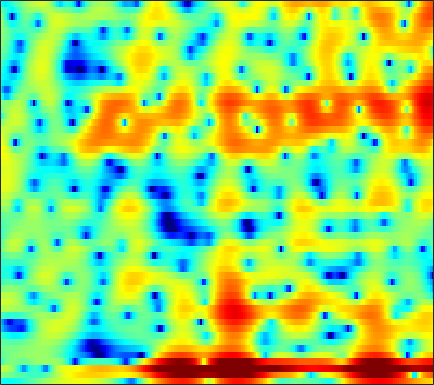

Data behind this chart, as committed beside it:
-5.2281, -5.3569, -5.4946, -5.5664, -5.5662, -5.4667, -5.2747, -5.0633, -4.7401, -4.3557, -3.9124, -3.5512, -3.0562, -2.5395, -2.1487, -1.615, -1.0764, -0.67993, -0.18904, 0.3073, 0.78868, 1.1502, 1.6146, 2.0623
0.4928, 0.2794, -0.0242, -0.3358, -0.5729, -0.9006, -1.229, -1.472, -1.775, -2.064, -2.327, -2.507, -2.719, -2.892, -3.012, -3.138, -3.225, -3.231, -3.131, -2.855, -2.374, -1.889, -1.102, -0.2015
2.809, 2.781, 2.605, 2.222, 1.758, 0.8358, -0.493, -1.833, -4.231, -7.391, -10.45, -10.41, -7.783, -5.34, -4.117, -3.22, -3.119, -3.564, -4.946, -7.506, -11.2, -11.56, -7.088, -3.091
-3.654, -2.345, -1.138, -0.3992, -0.08969, 0.03943, -0.05826, -0.232, -0.5501, -0.8099, -0.9105, -0.8398, -0.5582, -0.1501, 0.1796, 0.5643, 0.8318, 0.9501, 1.03, 1.037, 1.02, 1.012, 1.039, 1.077
-1.587, -1.292, -0.9256, -0.5891, -0.3729, -0.1357, 0.06292, 0.1938, 0.3397, 0.4667, 0.5867, 0.676, 0.7927, 0.9029, 0.9833, 1.066, 1.114, 1.125, 1.105, 1.034, 0.9067, 0.7696, 0.5303, 0.218
-0.8051, -0.7669, -0.7019, -0.6153, -0.5382, -0.4314, -0.3101, -0.2099, -0.07131, 0.07502, 0.2371, 0.3644, 0.5367, 0.7001, 0.8137, 0.9476, 1.052, 1.104, 1.139, 1.12, 1.039, 0.9312, 0.7207, 0.4293
-1.43, -1.584, -1.758, -1.896, -1.964, -2.005, -1.982, -1.917, -1.76, -1.527, -1.226, -0.9658, -0.5794, -0.1737, 0.1321, 0.5313, 0.8984, 1.143, 1.415, 1.62, 1.749, 1.791, 1.768, 1.651
-3.747, -4.22, -4.84, -5.403, -5.763, -6.137, -6.34, -6.367, -6.217, -5.817, -5.174, -4.556, -3.602, -2.575, -1.8, -0.8084, 0.1014, 0.7159, 1.427, 2.011, 2.469, 2.732, 2.972, 3.09
-8.011, -9.351, -11.28, -13.12, -14.07, -14.56, -14.73, -15.03, -15.88, -16.82, -15.97, -13.68, -10.14, -7.068, -5.143, -3.016, -1.307, -0.2449, 0.9297, 1.867, 2.6, 3.033, 3.471, 3.768
-8.843, -10.64, -13.94, -17.94, -19.23, -17.05, -14.85, -14.03, -13.81, -13.92, -13.16, -11.62, -8.9, -6.251, -4.515, -2.568, -1.006, -0.05591, 0.9655, 1.762, 2.368, 2.723, 3.094, 3.377
-2.48, -2.788, -3.252, -3.656, -3.83, -3.879, -3.813, -3.695, -3.473, -3.162, -2.73, -2.354, -1.761, -1.085, -0.5743, 0.06939, 0.6156, 0.9458, 1.237, 1.357, 1.304, 1.176, 0.9577, 0.7862
2.145, 2.174, 2.152, 2.061, 1.966, 1.806, 1.597, 1.438, 1.208, 0.945, 0.6546, 0.424, 0.1467, -0.07752, -0.2027, -0.3211, -0.3857, -0.4246, -0.5655, -0.9415, -1.709, -2.669, -4.749, -8.296
3.366, 3.456, 3.495, 3.434, 3.314, 3.052, 2.68, 2.306, 1.649, 0.7745, -0.3483, -1.365, -2.995, -4.89, -6.217, -7.11, -6.515, -5.531, -4.262, -3.391, -3, -3.044, -3.484, -4.055
2.231, 2.428, 2.597, 2.657, 2.618, 2.441, 2.119, 1.741, 1.06, 0.151, -1.075, -2.268, -4.386, -7.206, -9.697, -11.69, -9.493, -7.103, -4.582, -2.849, -1.688, -1.087, -0.5501, -0.214
-0.7466, -0.2522, 0.2321, 0.5154, 0.6138, 0.6178, 0.4834, 0.3202, 0.05376, -0.2557, -0.6255, -0.9168, -1.272, -1.552, -1.649, -1.545, -1.177, -0.7608, -0.1219, 0.4948, 0.9818, 1.238, 1.437, 1.433
-3.801, -2.99, -2.324, -2.065, -2.088, -2.353, -2.743, -2.983, -3.104, -2.894, -2.333, -1.77, -0.9423, -0.1481, 0.413, 1.117, 1.758, 2.174, 2.645, 2.997, 3.201, 3.231, 3.082, 2.692
-4.927, -4.437, -4.197, -4.468, -5.073, -6.521, -8.971, -11.85, -16.8, -14.07, -8.835, -6.05, -3.358, -1.384, -0.2048, 1.041, 2.01, 2.594, 3.193, 3.599, 3.823, 3.871, 3.743, 3.406
-4.859, -4.623, -4.558, -4.809, -5.23, -6.096, -7.279, -8.188, -8.826, -8.259, -6.66, -5.266, -3.525, -2.023, -1.039, 0.07157, 0.9726, 1.536, 2.148, 2.607, 2.91, 3.045, 3.103, 3.025
-4.095, -3.744, -3.42, -3.26, -3.229, -3.3, -3.421, -3.491, -3.537, -3.438, -3.165, -2.875, -2.39, -1.807, -1.349, -0.7052, -0.0478, 0.4219, 0.9893, 1.469, 1.837, 2.034, 2.212, 2.289
-2.704, -2.095, -1.409, -0.9074, -0.6535, -0.4701, -0.447, -0.541, -0.8147, -1.211, -1.73, -2.16, -2.673, -2.923, -2.851, -2.344, -1.492, -0.7895, 0.07503, 0.7608, 1.236, 1.446, 1.551, 1.522
-1.331, -0.274, 0.8875, 1.757, 2.216, 2.574, 2.616, 2.43, 1.883, 0.9033, -0.6546, -2.335, -5.704, -11.23, -14.17, -8.489, -4.025, -1.885, -0.004653, 1.065, 1.504, 1.476, 0.9829, 0.0439
-2.607, -1.05, 0.5689, 1.763, 2.411, 2.978, 3.207, 3.17, 2.839, 2.146, 1.105, 0.09593, -1.453, -2.743, -3.097, -2.452, -1.139, -0.1949, 0.7528, 1.236, 1.184, 0.7825, -0.3209, -2.295
-3.941, -2.679, -1.282, -0.1853, 0.4549, 1.087, 1.493, 1.663, 1.704, 1.586, 1.348, 1.117, 0.8232, 0.5794, 0.4926, 0.5002, 0.5975, 0.6892, 0.7549, 0.6922, 0.4525, 0.1329, -0.4645, -1.22
-3.521, -2.778, -1.89, -1.125, -0.6375, -0.1067, 0.3017, 0.5299, 0.7516, 0.901, 0.9786, 1.012, 1.026, 1.017, 1.005, 0.9753, 0.9206, 0.8604, 0.7386, 0.5608, 0.3404, 0.1435, -0.1428, -0.4109
-2.818, -2.325, -1.748, -1.27, -0.9809, -0.6607, -0.3983, -0.2251, 0.02592, 0.2818, 0.5395, 0.7291, 0.9375, 1.105, 1.171, 1.18, 1.105, 0.9846, 0.7578, 0.4716, 0.1601, -0.05794, -0.3025, -0.4475
-1.799, -1.345, -0.9563, -0.8388, -0.9055, -1.127, -1.373, -1.449, -1.294, -0.8356, -0.1496, 0.3879, 1.034, 1.52, 1.745, 1.857, 1.739, 1.501, 0.9945, 0.3015, -0.5272, -1.139, -1.77, -2.002
0.118, 0.6585, 0.8284, 0.3647, -0.4308, -2.233, -5.013, -7.506, -8.365, -5.098, -1.978, -0.2748, 1.348, 2.35, 2.8, 3.042, 2.885, 2.515, 1.632, 0.2171, -1.929, -4.262, -8.794, -12.18
1.688, 2.074, 2.091, 1.547, 0.7426, -0.8979, -3.121, -4.739, -5.33, -3.719, -1.692, -0.4569, 0.711, 1.433, 1.736, 1.862, 1.724, 1.439, 0.8026, -0.1857, -1.536, -2.791, -4.411, -5.024
2.958, 3.131, 3.127, 2.867, 2.513, 1.898, 1.202, 0.721, 0.1855, -0.1635, -0.4443, -0.6388, -0.9869, -1.373, -1.66, -1.965, -2.063, -2.037, -1.912, -1.815, -1.759, -1.754, -1.723, -1.609
4.156, 4.268, 4.289, 4.133, 3.909, 3.471, 2.889, 2.355, 1.527, 0.5204, -0.7212, -1.863, -3.747, -6.142, -8.197, -10.31, -9.883, -8.316, -6.188, -4.529, -3.363, -2.709, -2.102, -1.701
4.367, 4.537, 4.614, 4.519, 4.335, 3.932, 3.349, 2.783, 1.844, 0.6477, -0.8511, -2.245, -4.532, -7.545, -10.28, -13.71, -12.85, -10.48, -7.785, -5.872, -4.525, -3.803, -3.119, -2.699
3.937, 4.184, 4.335, 4.306, 4.165, 3.827, 3.317, 2.829, 2.011, 1.04, -0.09886, -1.04, -2.381, -3.705, -4.615, -5.478, -5.887, -5.885, -5.626, -5.226, -4.798, -4.521, -4.224, -4.051
3.809, 4.07, 4.235, 4.217, 4.096, 3.8, 3.363, 2.944, 2.284, 1.514, 0.6427, -0.05728, -1.049, -2.045, -2.777, -3.654, -4.409, -4.857, -5.306, -5.547, -5.652, -5.648, -5.635, -5.663
4.355, 4.499, 4.545, 4.422, 4.231, 3.88, 3.432, 3.038, 2.474, 1.805, 1.059, 0.4315, -0.5157, -1.593, -2.488, -3.834, -5.253, -6.318, -7.521, -8.174, -8.219, -7.948, -7.522, -7.243
5.29, 5.219, 4.931, 4.467, 4.035, 3.413, 2.817, 2.436, 1.972, 1.57, 1.107, 0.6742, -0.09149, -1.148, -2.222, -4.079, -6.698, -9.435, -15.16, -21.81, -14.84, -11.3, -8.517, -7.053
5.843, 5.443, 4.543, 3.267, 2.105, 0.4079, -0.979, -1.439, -1.229, -0.5081, 0.09162, 0.3162, 0.2733, -0.2076, -0.8153, -1.992, -3.574, -4.968, -6.721, -7.541, -6.914, -5.851, -4.421, -3.326
5.098, 4.422, 3.104, 1.081, -1.094, -5.538, -15.05, -20.37, -8.226, -3.983, -1.809, -0.8854, -0.2833, -0.186, -0.3136, -0.7574, -1.291, -1.687, -2.041, -2.186, -1.97, -1.675, -1.128, -0.5402
4.152, 3.65, 2.772, 1.617, 0.5964, -0.814, -1.919, -2.283, -2.066, -1.502, -0.948, -0.7118, -0.6469, -0.8497, -1.215, -1.76, -2.319, -2.617, -2.816, -2.661, -2.223, -1.781, -1.142, -0.5045
3.284, 3.197, 2.991, 2.771, 2.564, 2.26, 1.95, 1.718, 1.489, 1.205, 0.8344, 0.4264, -0.3281, -1.405, -2.461, -4.168, -6.186, -7.598, -8.337, -7.083, -5.189, -3.796, -2.323, -1.245
0.241, 0.9934, 1.917, 2.657, 3.048, 3.36, 3.468, 3.395, 3.172, 2.763, 2.099, 1.457, 0.3332, -1.187, -2.541, -5.082, -8.672, -12.5, -16.02, -10.83, -6.558, -4.414, -2.417, -1.173
-5.798, -2.696, -0.03898, 1.576, 2.403, 3.093, 3.449, 3.527, 3.32, 2.893, 2.177, 1.497, 0.4343, -0.818, -1.751, -2.936, -3.893, -4.27, -4.288, -3.608, -2.587, -1.806, -0.8773, -0.3139
-1.005, -0.3877, 0.5952, 1.484, 2.02, 2.584, 2.899, 2.993, 2.841, 2.318, 1.497, 0.6276, -0.903, -2.596, -3.894, -4.84, -4.636, -3.926, -2.578, -1.33, -0.2873, 0.3356, 0.8195, 0.9456
0.6147, 0.2633, 0.06258, 0.2299, 0.5878, 1.211, 1.799, 2.081, 2.274, 2.035, 1.268, 0.2773, -1.813, -5.231, -9.617, -25.95, -10.41, -5.67, -2.042, 0.1626, 1.6, 2.268, 2.705, 2.696
-3.822, -5.802, -8.285, -8.32, -6.532, -3.931, -1.865, -0.748, 0.2424, 0.7962, 0.8507, 0.5938, 0.01887, -0.7958, -1.445, -1.68, -1.101, -0.261, 1.004, 2.124, 2.877, 3.21, 3.385, 3.206
-7.291, -9.837, -13.26, -13.25, -10.69, -7.404, -4.973, -3.526, -2.123, -1.07, -0.2886, 0.148, 0.553, 0.8465, 1.077, 1.387, 1.781, 2.105, 2.523, 2.857, 3.04, 3.063, 2.893, 2.487
-6.039, -6.565, -7.185, -7.33, -7.08, -6.426, -5.452, -4.643, -3.463, -2.339, -1.231, -0.469, 0.4083, 1.184, 1.715, 2.273, 2.731, 3.002, 3.231, 3.303, 3.231, 3.051, 2.613, 1.972
-5.072, -5.479, -6.212, -7.003, -7.565, -8.042, -7.892, -7.258, -5.805, -4.088, -2.392, -1.222, 0.1705, 1.341, 2.056, 2.853, 3.432, 3.73, 3.952, 3.962, 3.734, 3.402, 2.756, 1.852
-3.913, -4.674, -6.095, -8.208, -10.55, -15.44, -22.59, -17.23, -10.63, -6.563, -3.739, -2.033, -0.1698, 1.301, 2.192, 3.174, 3.88, 4.239, 4.502, 4.506, 4.22, 3.818, 3.03, 1.91
-2.492, -3.26, -4.581, -6.233, -7.684, -9.507, -10.37, -9.872, -8.033, -5.834, -3.82, -2.404, -0.69, 0.7833, 1.734, 2.793, 3.604, 4.041, 4.38, 4.443, 4.22, 3.862, 3.087, 1.966
-1.223, -1.814, -2.762, -3.841, -4.652, -5.644, -6.421, -6.689, -6.584, -5.846, -4.625, -3.516, -1.924, -0.3593, 0.6992, 1.894, 2.862, 3.412, 3.897, 4.097, 4.029, 3.792, 3.207, 2.32
-0.3466, -0.8243, -1.654, -2.75, -3.741, -5.367, -7.354, -9.076, -11.44, -11.93, -9.371, -6.979, -4.187, -1.92, -0.4989, 1.01, 2.171, 2.834, 3.484, 3.868, 3.982, 3.892, 3.566, 2.975
0.08552, -0.2543, -0.9973, -2.032, -3.049, -4.777, -7.074, -9.384, -13.12, -14.47, -10.71, -7.823, -4.824, -2.551, -1.206, 0.2391, 1.352, 2.022, 2.726, 3.232, 3.529, 3.62, 3.556, 3.27
0.4201, 0.09505, -0.5507, -1.374, -2.076, -3.06, -4.022, -4.69, -5.265, -5.339, -4.803, -4.155, -3.167, -2.2, -1.576, -0.7815, -0.07654, 0.4354, 1.079, 1.685, 2.237, 2.583, 2.873, 2.97
0.9654, 0.3657, -0.4951, -1.409, -2.036, -2.708, -3.121, -3.228, -3.204, -3.032, -2.794, -2.604, -2.416, -2.414, -2.504, -2.732, -2.855, -2.721, -2.058, -0.9567, 0.2819, 1.127, 2.057, 2.696
1.26, 0.1209, -1.63, -3.512, -4.807, -5.846, -5.69, -4.937, -3.763, -2.733, -2.076, -1.845, -1.939, -2.591, -3.525, -5.779, -9.763, -13.57, -10.5, -5.123, -1.657, 0.1129, 1.815, 2.933
0.7105, -0.8326, -3.538, -7.423, -12.08, -31.86, -13.41, -8.691, -5.057, -2.861, -1.533, -0.9675, -0.7319, -1.026, -1.667, -2.961, -4.528, -5.23, -4.379, -2.224, -0.1505, 1.113, 2.321, 3.08
-0.7298, -1.98, -3.575, -5.031, -5.891, -6.323, -5.71, -4.697, -3.175, -1.801, -0.6891, -0.05228, 0.5349, 0.8444, 0.9301, 0.9468, 0.9842, 1.068, 1.326, 1.715, 2.072, 2.266, 2.309, 2.077
-4.534, -5.835, -6.368, -5.823, -5.159, -4.186, -3.221, -2.535, -1.638, -0.804, 0.005057, 0.5574, 1.258, 1.873, 2.31, 2.779, 3.141, 3.349, 3.508, 3.493, 3.263, 2.865, 2.005, 0.6536
